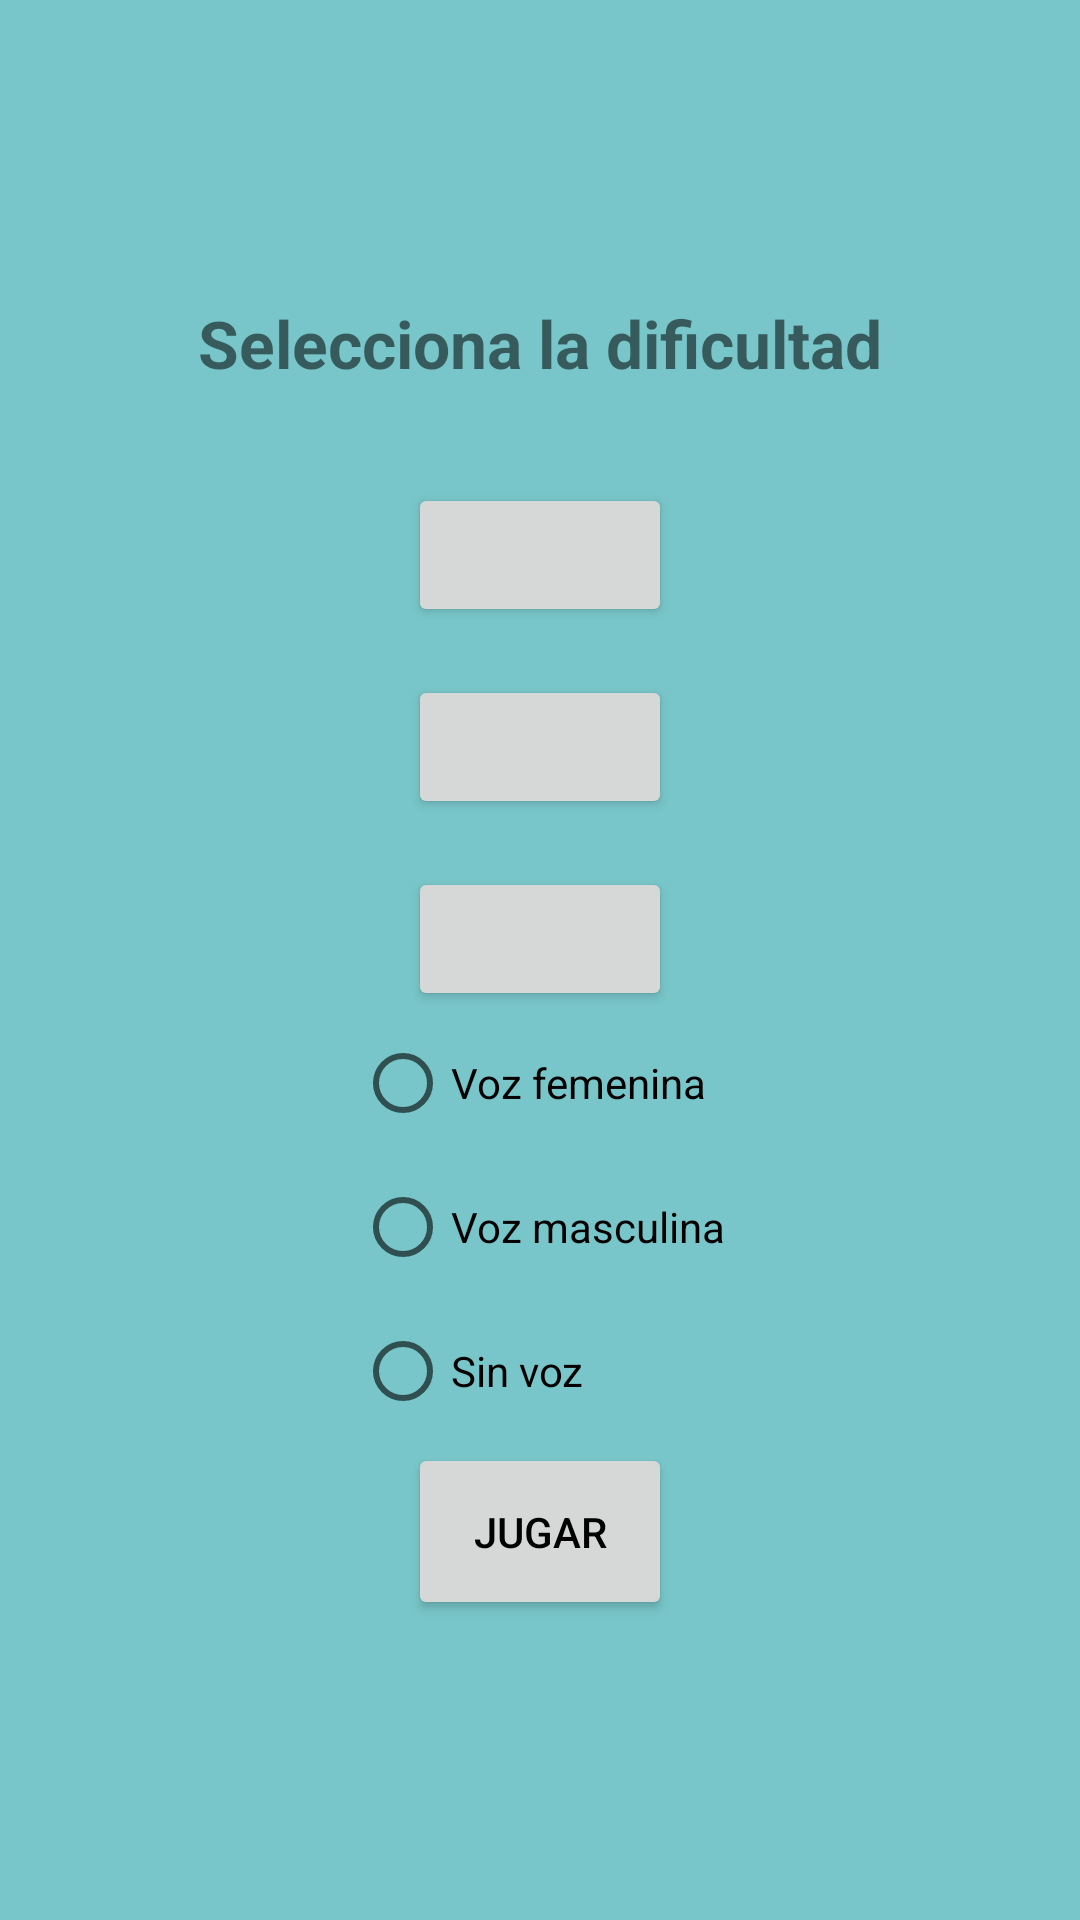

The Android layout XML behind this screen, and the referenced resources:
<!-- AndroidManifest.xml: application theme Theme.AprendamosALimpiar -->
<!-- res/layout/activity_config.xml -->
<LinearLayout xmlns:android="http://schemas.android.com/apk/res/android"
    xmlns:tools="http://schemas.android.com/tools"
    android:layout_width="match_parent"
    android:layout_height="match_parent"
    android:orientation="vertical"
    android:gravity="center"
    android:padding="16dp"
    tools:context=".ui.activities.game.ConfigActivity">

    <TextView
        android:id="@+id/tvConfigTitulo"
        android:layout_width="wrap_content"
        android:layout_height="wrap_content"
        android:text="Selecciona la dificultad"
        android:textSize="22sp"
        android:textStyle="bold"
        android:gravity="center"
        android:paddingBottom="32dp"/>

    <Button
        android:id="@+id/btnFacil"
        android:layout_width="wrap_content"
        android:layout_height="wrap_content"

        android:padding="12dp"/>

    <Button
        android:id="@+id/btnMedio"
        android:layout_width="wrap_content"
        android:layout_height="wrap_content"

        android:padding="12dp"
        android:layout_marginTop="16dp"/>

    <Button
        android:id="@+id/btnDificil"
        android:layout_width="wrap_content"
        android:layout_height="wrap_content"

        android:padding="12dp"
        android:layout_marginTop="16dp"/>



    <RadioGroup
        android:id="@+id/radioGroupVoice"
        android:layout_width="wrap_content"
        android:layout_height="wrap_content">

        <RadioButton
            android:id="@+id/radioFemale"
            android:layout_width="wrap_content"
            android:layout_height="wrap_content"
            android:text="Voz femenina"
            tools:ignore="HardcodedText" />

        <RadioButton
            android:id="@+id/radioMale"
            android:layout_width="wrap_content"
            android:layout_height="wrap_content"
            android:text="Voz masculina"/>
        <RadioButton
            android:id="@+id/radioNone"
            android:layout_width="wrap_content"
            android:layout_height="wrap_content"
            android:text="Sin voz"/>
    </RadioGroup>



    <Button
        android:id="@+id/btnJugar"
        android:layout_width="wrap_content"
        android:layout_height="wrap_content"
        android:text="Jugar"
        android:padding="20dp"/>




</LinearLayout>
<!-- resources referenced by this layout -->
<resources>
  <style name="Theme.AprendamosALimpiar" parent="Theme.MaterialComponents.DayNight.DarkActionBar">
          
          <item name="android:windowBackground">#78C6C9</item>
  
          <item name="windowActionBar">false</item>
          <item name="windowNoTitle">true</item>
  
          
          <item name="android:textColorPrimary">#000000</item>
  
          
          <item name="colorPrimary">#E8C72A</item>
          <item name="colorPrimaryVariant">#D4B220</item>
  
          
          <item name="android:colorBackground">#D3D3D3</item>
  
  
      </style>
</resources>
